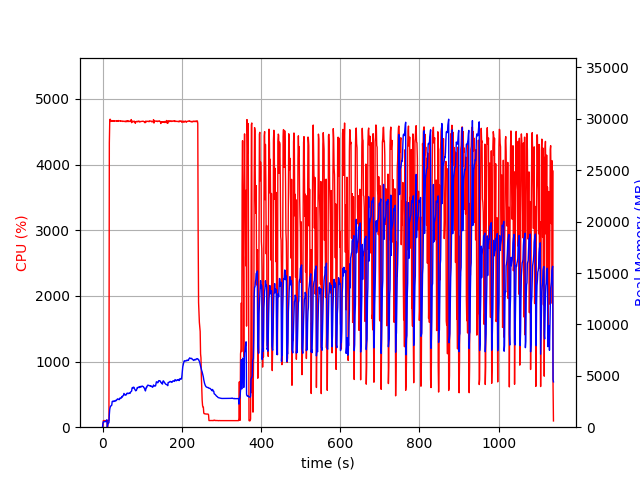

Data behind this chart, as committed beside it:
elapsed_time, nproc, cpu, mem_real, mem_virtual
3.719329833984375e-05, 2, 0.0, 13.72, 1358
1.005, 4, 6.9, 393.1, 4071
2.013, 4, 99.3, 530.6, 4207
3.02, 4, 100.2, 527.8, 4207
4.028, 4, 99.2, 529.2, 4247
5.037, 4, 99.3, 531.6, 4247
6.044, 4, 101.2, 534.6, 4247
7.051, 4, 99.2, 537.6, 4247
8.06, 4, 99.9, 566.8, 4247
9.071, 4, 99.9, 617.2, 4295
10.08, 4, 100.0, 673.2, 4351
11.09, 4, 99.0, 723.2, 4421
12.1, 2, 0.0, 25.65, 44.09
13.11, 2, 0.0, 237.8, 3640
14.12, 2, 99.1, 376.9, 4398
15.13, 2, 101.0, 394.9, 4398
16.14, 2, 100.0, 444.2, 4998
17.15, 2, 4328, 1236, 8552
18.17, 2, 4667, 1737, 9159
19.19, 2, 4691, 1933, 9381
20.21, 2, 4656, 2050, 9515
21.24, 2, 4673, 2066, 9543
22.26, 2, 4667, 2093, 9606
23.28, 2, 4662, 2150, 9688
24.31, 2, 4668, 2490, 10059
25.33, 2, 4660, 2529, 10117
26.36, 2, 4669, 2521, 10184
27.38, 2, 4663, 2494, 10214
28.41, 2, 4660, 2539, 10290
29.43, 2, 4668, 2511, 10308
30.46, 2, 4657, 2544, 10360
31.48, 2, 4661, 2573, 10416
32.5, 2, 4665, 2605, 10489
33.53, 2, 4665, 2552, 10489
34.55, 2, 4664, 2625, 10558
35.58, 2, 4657, 2636, 10639
36.6, 2, 4668, 2709, 10703
37.62, 2, 4659, 2704, 10747
38.65, 2, 4659, 2762, 10801
39.68, 2, 4671, 2732, 10809
40.7, 2, 4662, 2692, 10809
41.72, 2, 4665, 2701, 10809
42.75, 2, 4665, 2689, 10825
43.77, 2, 4664, 2827, 10929
44.8, 2, 4659, 2855, 10981
45.82, 2, 4667, 2832, 10996
46.84, 2, 4662, 2830, 11064
47.87, 2, 4663, 2859, 11118
48.89, 2, 4658, 2993, 11222
49.92, 2, 4656, 2950, 11244
50.94, 2, 4662, 3027, 11340
51.96, 2, 4662, 3081, 11456
52.98, 2, 4657, 3088, 11534
54.01, 2, 4658, 3284, 11784
55.03, 2, 4655, 3226, 11798
56.06, 2, 4657, 3168, 11814
57.08, 2, 4661, 3120, 11814
58.11, 2, 4657, 3137, 11842
59.13, 2, 4649, 3192, 11958
60.15, 2, 4664, 3153, 11982
... 1,062 more rows
